Run: headless pygame with SDL's dummy video driver; simulated clock (each Clock.tick advances the game by its frame time, no real sleeping); random seed 0; keys injected as events and as key.get_pressed() state; no mouse input.
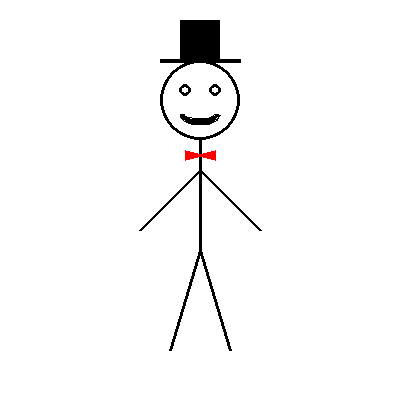
Frame 1 of 4 · flips 1–60 · no input
Frame 2 of 4 · flips 61–180 · tapped SPACE, RETURN · held RIGHT (→), D · screen unchanged from frame 1, image omitted
Frame 3 of 4 · flips 181–300 · held DOWN (↓), S · screen unchanged from frame 2, image omitted
Frame 4 of 4 · flips 301–420 · held LEFT (←), A, UP (↑), W · screen unchanged from frame 3, image omitted

The pygame program that drew these frames:

import pygame as pg
import math
pg.init()
prozor = pg.display.set_mode((400, 400))
pg.display.set_caption("Čiča Gliša")
prozor.fill(pg.Color("white"))
pg.draw.circle(prozor, pg.Color("black"), (200, 100), 40, 3) #GLAVA
pg.draw.line(prozor, pg.Color("black"), (200, 140), (200,250), 3) #TELO
pg.draw.line(prozor, pg.Color("black"), (200, 250), (170,350), 3) #NOGA L
pg.draw.line(prozor, pg.Color("black"), (200, 250), (230,350), 3) #NOGA D
pg.draw.line(prozor, pg.Color("black"), (200, 170), (140,230), 3) #RUKA L
pg.draw.line(prozor, pg.Color("black"), (200, 170), (260,230), 3) #RUKA D
pg.draw.rect(prozor, pg.Color("black"), (180, 20, 40, 40)) #ŠEŠIR CILINDAR
pg.draw.line(prozor, pg.Color("black"), (160, 60), (240,60), 4) #ŠEŠIR OBOD
pg.draw.circle(prozor, pg.Color("black"), (185, 90), 6, 3) #OKO LEVO
pg.draw.circle(prozor, pg.Color("black"), (215, 90), 6, 3) #OKO DESNO
#USTA
elipsa = (180, 105, 40, 20)
pg.draw.arc(prozor, pg.Color("black"), elipsa, math.radians(180), math.radians(360), 5)
#DESNI DEO LEPTIR-MAŠNE
temena1 = ((185,150), (185,160), (205,155))
pg.draw.polygon(prozor, pg.Color("red"), temena1)
#LEVI DEO LEPTIR-MAŠNE
temena2 = ((195,155), (215,150), (215,160))
pg.draw.polygon(prozor, pg.Color("red"), temena2)
pg.display.update()
while pg.event.wait().type != pg.QUIT:
    pass
pg.quit()
